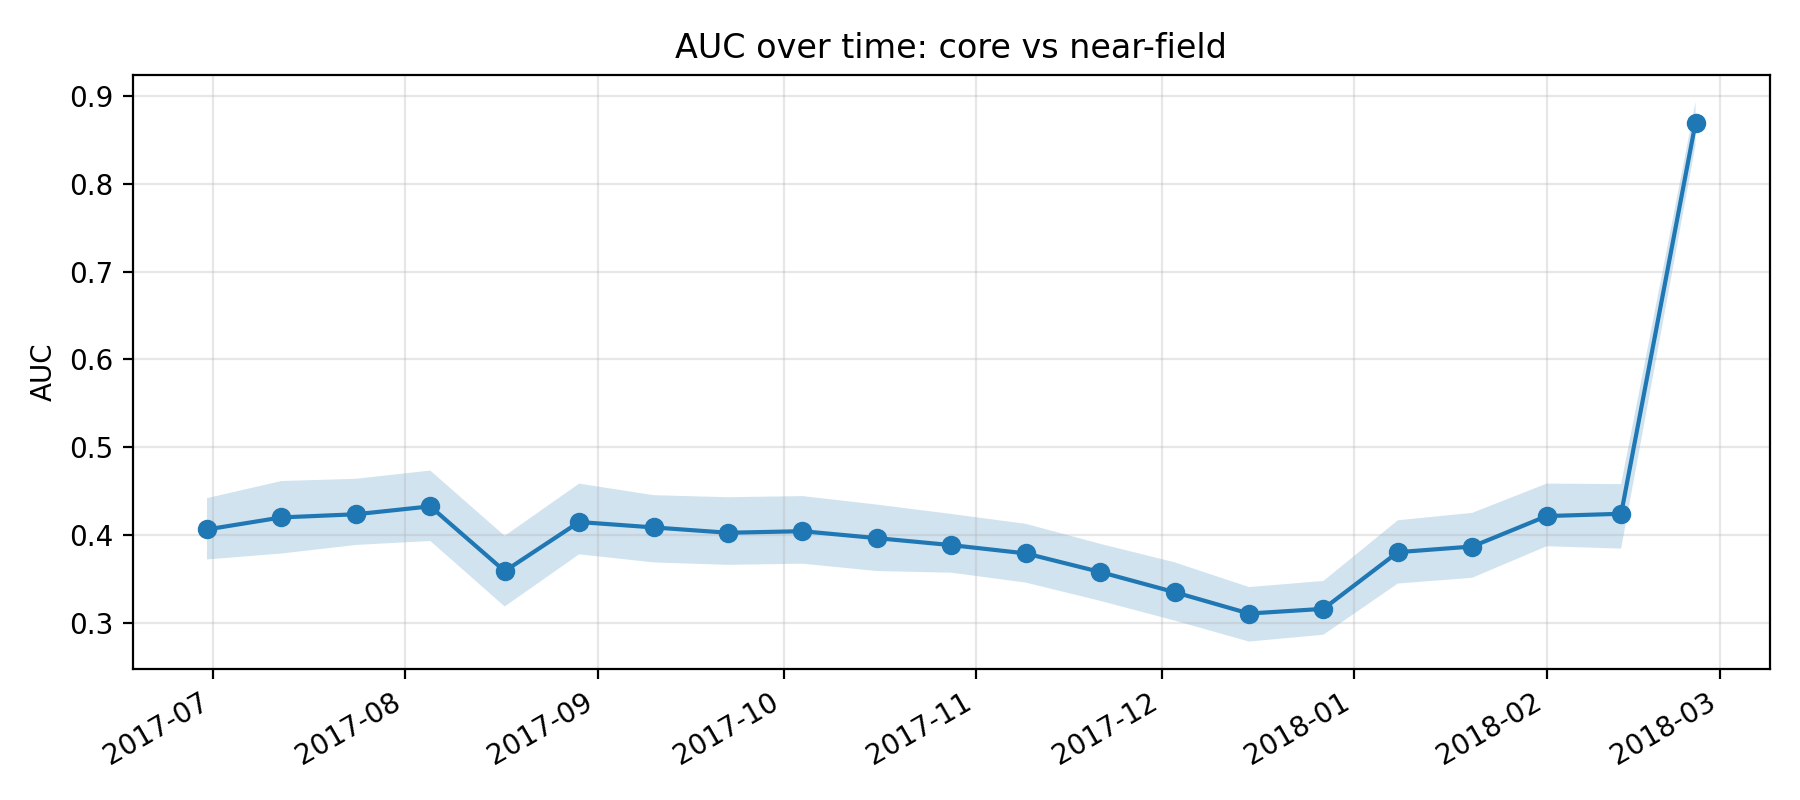

Source data for this figure (header and first rows):
k, epoch_col, epoch_date, auc, auc_ci_lo, auc_ci_hi, perm_p_value, is_near_event_window
11, D20170630, 2017-06-30, 0.4064, 0.3722, 0.4421, , 0
12, D20170712, 2017-07-12, 0.4201, 0.379, 0.4616, , 0
13, D20170724, 2017-07-24, 0.4237, 0.3887, 0.4641, , 0
14, D20170805, 2017-08-05, 0.4327, 0.3933, 0.4735, , 0
15, D20170817, 2017-08-17, 0.3589, 0.3187, 0.3991, , 0
16, D20170829, 2017-08-29, 0.4149, 0.3781, 0.4586, , 0
17, D20170910, 2017-09-10, 0.4087, 0.3689, 0.4454, , 0
18, D20170922, 2017-09-22, 0.4026, 0.3661, 0.4431, , 0
19, D20171004, 2017-10-04, 0.4044, 0.3674, 0.4444, , 0
20, D20171016, 2017-10-16, 0.3965, 0.359, 0.4347, , 0
21, D20171028, 2017-10-28, 0.3886, 0.3572, 0.4241, , 0
22, D20171109, 2017-11-09, 0.3791, 0.3459, 0.4128, , 0
23, D20171121, 2017-11-21, 0.358, 0.3251, 0.3901, , 0
24, D20171203, 2017-12-03, 0.335, 0.3026, 0.369, , 0
25, D20171215, 2017-12-15, 0.3107, 0.2787, 0.3408, , 0
26, D20171227, 2017-12-27, 0.316, 0.2865, 0.3478, 1.0, 1
27, D20180108, 2018-01-08, 0.3806, 0.3448, 0.4169, 1.0, 1
28, D20180120, 2018-01-20, 0.387, 0.3514, 0.4253, 1.0, 1
29, D20180201, 2018-02-01, 0.4217, 0.3873, 0.4586, 1.0, 1
30, D20180213, 2018-02-13, 0.4243, 0.3846, 0.458, 1.0, 1
31, D20180225, 2018-02-25, 0.8697, 0.844, 0.8935, , 0
